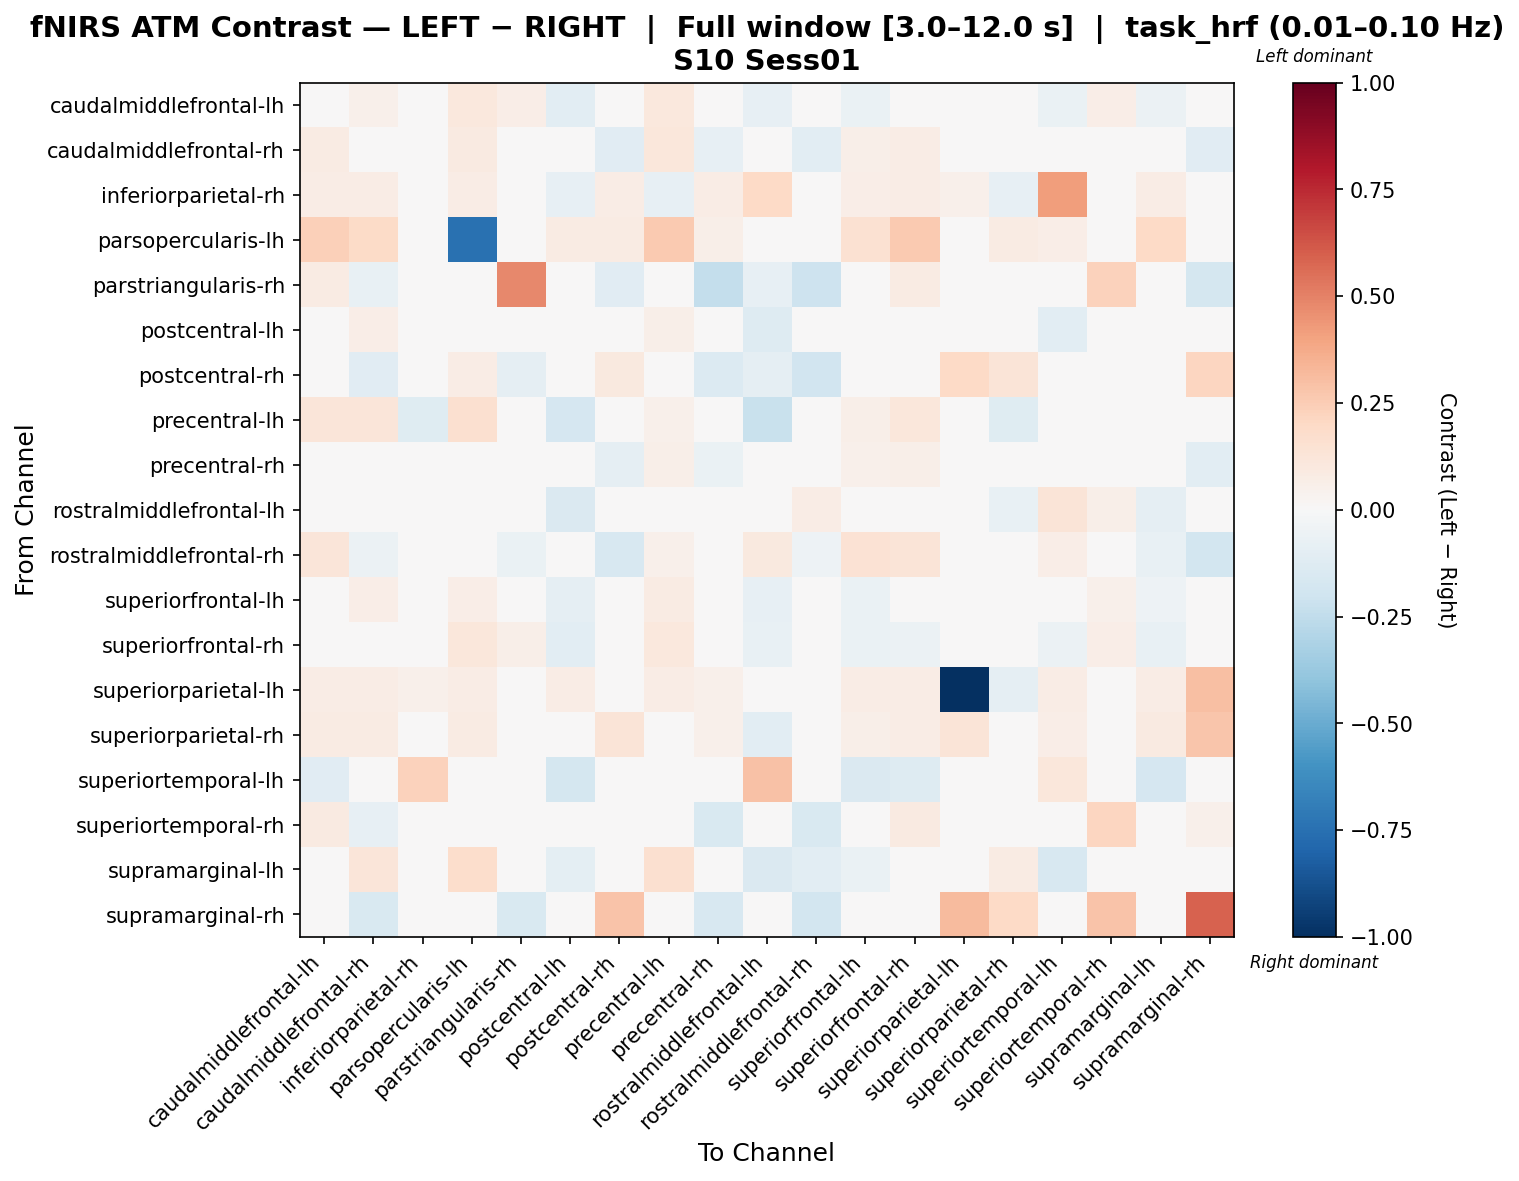

The file beside this chart, header and first rows:
, caudalmiddlefrontal-lh, caudalmiddlefrontal-rh, inferiorparietal-rh, parsopercularis-lh, parstriangularis-rh, postcentral-lh, postcentral-rh, precentral-lh, precentral-rh, rostralmiddlefrontal-lh, rostralmiddlefrontal-rh, superiorfrontal-lh, superiorfrontal-rh, superiorparietal-lh, superiorparietal-rh, superiortemporal-lh, superiortemporal-rh, supramarginal-lh, supramarginal-rh
caudalmiddlefrontal-lh, -0.02753, 0.05338, 0.025, 0.1029, 0.06264, -0.1052, -0.03393, 0.1073, -0.01215, -0.08557, 0.01647, -0.06341, -0.04536, 0.02361, 0.04167, -0.06297, 0.06496, -0.06189, 0.0
caudalmiddlefrontal-rh, 0.08444, -0.04642, 0.0245, 0.09298, -0.02931, -0.01627, -0.1163, 0.1126, -0.0858, -0.02405, -0.107, 0.06212, 0.07102, 0.02314, 0.04356, 0.01678, -0.002097, 0.008929, -0.1128
inferiorparietal-rh, 0.07171, 0.07171, 0.03216, 0.07569, 0.0, -0.08198, 0.07171, -0.08198, 0.07171, 0.1954, 0.0, 0.06772, 0.07171, 0.05179, -0.08198, 0.4208, 0.0, 0.07171, 0.0
parsopercularis-lh, 0.2389, 0.194, 0.04708, -0.7428, 0.0, 0.08369, 0.08369, 0.2619, 0.05492, 0.0, 0.0, 0.1519, 0.2626, 0.04446, 0.08369, 0.068, 0.0, 0.1959, 0.0
parstriangularis-rh, 0.08343, -0.07047, 0.0, 0.0, 0.479, 0.006674, -0.1166, 0.0, -0.236, -0.08381, -0.2086, 0.007798, 0.08343, 0.0, 0.0, 0.0, 0.2279, 0.0, -0.1727
postcentral-lh, 1.4076761844020478e-05, 0.06898, -0.01074, 0.04894, 0.03916, 0.01777, -0.02673, 0.05774, 0.02516, -0.1287, -0.01041, -0.01805, -0.01276, 0.02773, -0.008834, -0.1051, 0.04894, -0.01308, 0.0
postcentral-rh, -0.01922, -0.1141, 0.04253, 0.07088, -0.08891, -0.007817, 0.09699, 0.01221, -0.1401, -0.0901, -0.1897, -0.03339, -0.02158, 0.1982, 0.1313, -0.01198, -0.03566, -0.01449, 0.2149
precentral-lh, 0.123, 0.1191, -0.1241, 0.1603, 0.008322, -0.166, -0.04123, 0.05441, 0.0148, -0.2236, -0.03566, 0.06174, 0.116, 0.024, -0.1202, -0.02659, 0.01248, 0.04324, 0.0
precentral-rh, 0.04983, -0.02949, 0.02721, 0.03174, -0.02813, -0.01024, -0.08711, 0.05694, -0.06266, -0.0311, -0.03404, 0.05259, 0.05588, 0.02116, 0.03174, 0.04792, 0.02671, -0.01617, -0.1028
rostralmiddlefrontal-lh, 0.0005506, 0.0477, 0.007804, 0.0, 0.02902, -0.1411, -0.04967, -0.008748, 0.01523, -0.009916, 0.07724, -0.004184, 0.01324, 0.0, -0.0704, 0.1286, 0.05767, -0.09299, 0.0
rostralmiddlefrontal-rh, 0.1208, -0.05778, 0.0, 0.0, -0.06489, 0.01681, -0.1571, 0.05014, -0.02611, 0.0959, -0.05278, 0.1426, 0.1256, 0.0, 0.0, 0.06379, 0.003775, -0.07709, -0.1837
superiorfrontal-lh, -0.03058, 0.06946, 0.02181, 0.06877, 0.04412, -0.08831, -0.01976, 0.08451, 0.003042, -0.08484, 0.03436, -0.06654, -0.04786, 0.02471, 0.03489, -0.0461, 0.05011, -0.05179, 0.0
superiorfrontal-rh, -0.02775, 0.04841, 0.02403, 0.1102, 0.06113, -0.1036, -0.03093, 0.1053, 0.0001184, -0.07219, 0.01508, -0.06752, -0.05708, 0.02269, 0.04005, -0.05826, 0.06339, -0.07308, 0.0
superiorparietal-lh, 0.07731, 0.07731, 0.05003, 0.07731, 0.0, 0.07731, -0.01552, 0.07731, 0.05457, 0.0, 0.0, 0.07731, 0.07731, -1.0, -0.08945, 0.07731, 0.0, 0.07731, 0.3045
superiorparietal-rh, 0.08081, 0.08334, -0.02452, 0.08081, 0.0, -0.02096, 0.1312, 0.01219, 0.05303, -0.105, 0.0, 0.06061, 0.07576, 0.1289, 0.03677, 0.06566, 0.0, 0.09091, 0.2784
superiortemporal-lh, -0.1135, 0.007435, 0.2284, 0.03631, 0.0, -0.1779, -0.02542, 0.01789, 0.0167, 0.2954, -0.02189, -0.1446, -0.1281, 0.02374, 0.03631, 0.117, 0.0, -0.1679, 0.0
superiortemporal-rh, 0.09028, -0.07941, 0.0, 0.0, -0.009753, 0.01042, -0.0423, 0.003472, -0.1507, -0.02611, -0.1541, -0.001808, 0.09028, 0.0, 0.0, 0.0, 0.2162, 0.003472, 0.05008
supramarginal-lh, -0.01865, 0.1227, 0.04458, 0.1791, 0.01082, -0.09728, 0.01022, 0.1585, 0.005208, -0.1432, -0.102, -0.06661, -0.04545, 0.0421, 0.08421, -0.1628, 0.01623, -0.03778, 0.0
supramarginal-rh, 0.0, -0.1501, 0.0, 0.0, -0.154, 0.0, 0.2834, 0.0, -0.1617, 0.0, -0.1848, 0.0, 0.0, 0.3145, 0.1994, 0.0, 0.2873, 0.0, 0.5937
